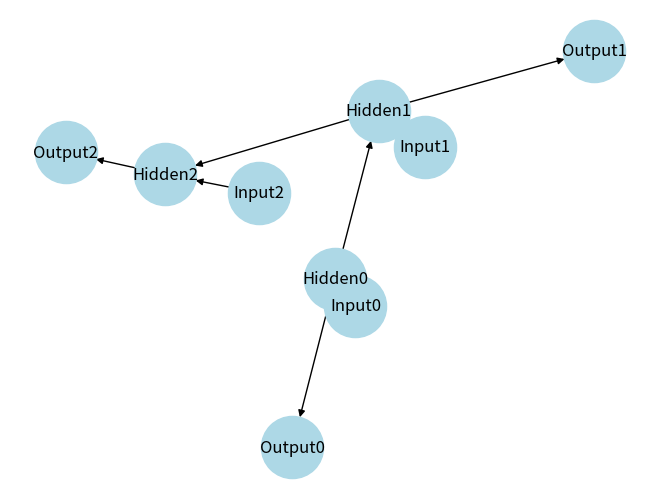

Write Python code to recreate this figure.
import networkx as nx
import matplotlib.pyplot as plt

G = nx.DiGraph()

for i in range(3):
    G.add_edge("Input"+str(i),"Hidden"+str(i))
    G.add_edge("Hidden"+str(i),"Output"+str(i))

    if i > 0:
        G.add_edge("Hidden"+str(i-1),"Hidden"+str(i))

nx.draw(G,with_labels=True,node_color='lightblue',
        node_size=2000)
plt.show()
